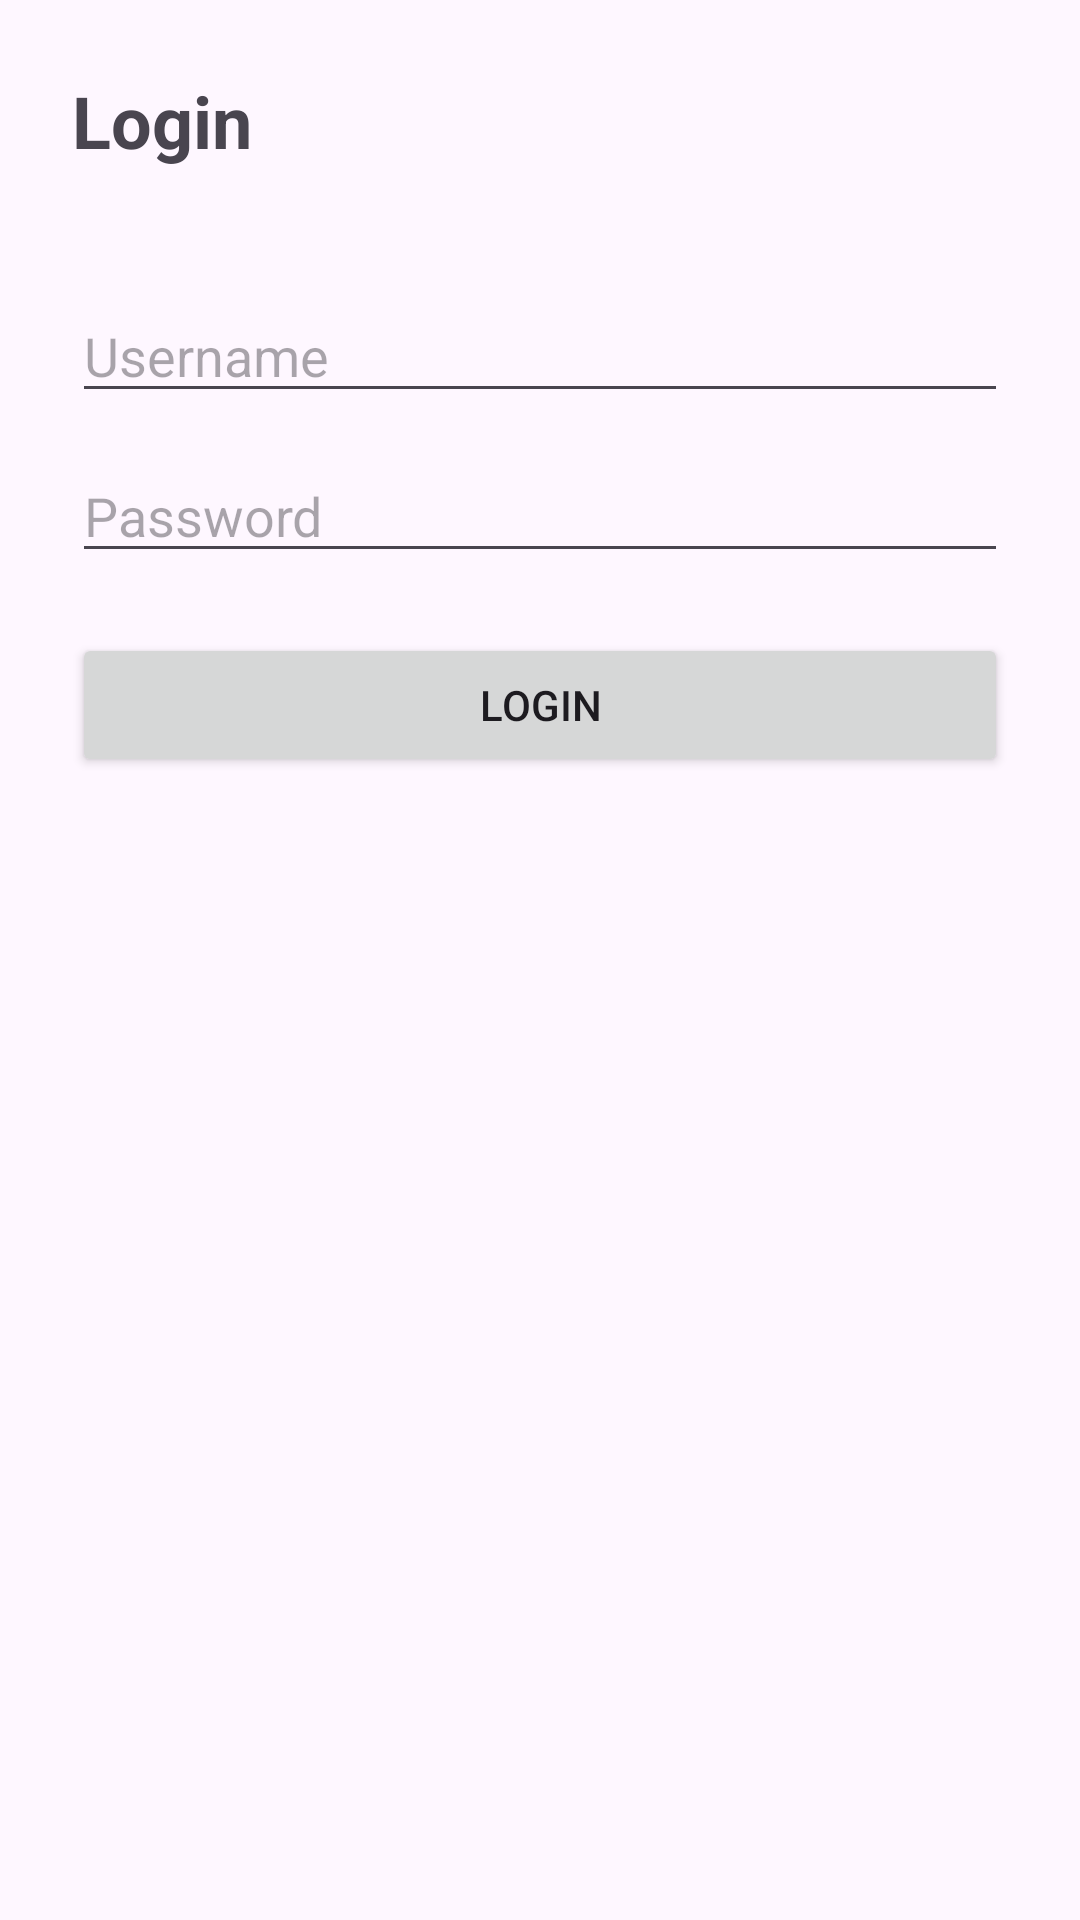

Here is an Android app screen rendered from its layout file. Give the layout XML and the strings, colors and styles it references.
<!-- AndroidManifest.xml: application theme Theme.Ranialngshot -->
<!-- res/layout/activity_loginn.xml -->
<?xml version="1.0" encoding="utf-8"?>
<androidx.constraintlayout.widget.ConstraintLayout
    xmlns:android="http://schemas.android.com/apk/res/android"
    xmlns:app="http://schemas.android.com/apk/res-auto"
    xmlns:tools="http://schemas.android.com/tools"
    android:id="@+id/main"
    android:layout_width="match_parent"
    android:layout_height="match_parent"
    android:padding="24dp"
    tools:context=".home.pertemuan_4.LoginActivity">

    
    <TextView
        android:id="@+id/tvTitleLogin"
        android:layout_width="wrap_content"
        android:layout_height="wrap_content"
        android:text="Login"
        android:textSize="24sp"
        android:textStyle="bold"
        app:layout_constraintTop_toTopOf="parent"
        app:layout_constraintStart_toStartOf="parent"/>

    
    <EditText
        android:id="@+id/etUsername"
        android:layout_width="0dp"
        android:layout_height="wrap_content"
        android:hint="Username"
        android:layout_marginTop="40dp"
        app:layout_constraintTop_toBottomOf="@id/tvTitleLogin"
        app:layout_constraintStart_toStartOf="parent"
        app:layout_constraintEnd_toEndOf="parent"/>

    
    <EditText
        android:id="@+id/etPassword"
        android:layout_width="0dp"
        android:layout_height="wrap_content"
        android:hint="Password"
        android:inputType="textPassword"
        android:layout_marginTop="12dp"
        app:layout_constraintTop_toBottomOf="@id/etUsername"
        app:layout_constraintStart_toStartOf="parent"
        app:layout_constraintEnd_toEndOf="parent"/>

    
    <Button
        android:id="@+id/btnLogin"
        android:layout_width="0dp"
        android:layout_height="wrap_content"
        android:text="Login"
        android:layout_marginTop="20dp"
        app:layout_constraintTop_toBottomOf="@id/etPassword"
        app:layout_constraintStart_toStartOf="parent"
        app:layout_constraintEnd_toEndOf="parent"/>

</androidx.constraintlayout.widget.ConstraintLayout>
<!-- resources referenced by this layout -->
<resources>
  <style name="Theme.Ranialngshot" parent="Base.Theme.Ranialngshot" />
  <style name="Base.Theme.Ranialngshot" parent="Theme.Material3.DayNight.NoActionBar">
          
          
      </style>
</resources>
